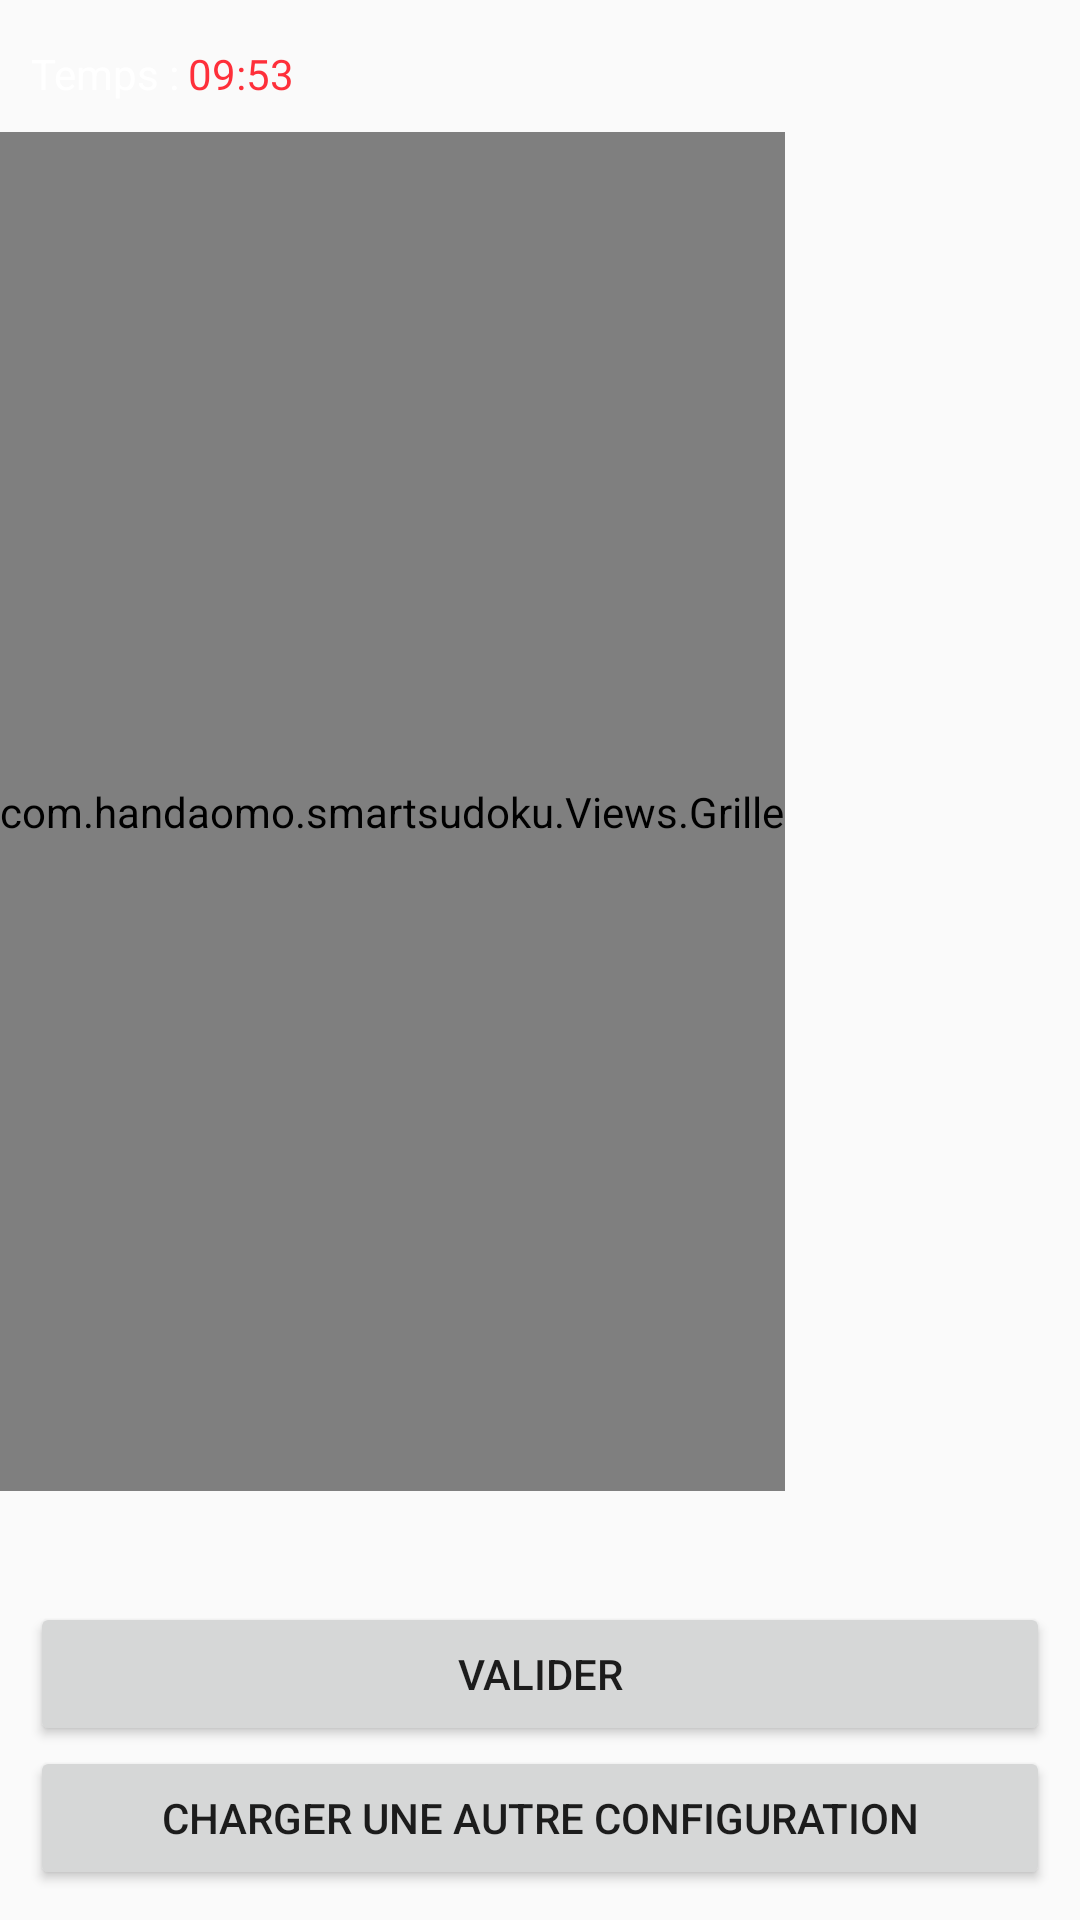

This screen was rendered from an Android layout file. Write that file and the resources it references.
<!-- AndroidManifest.xml: application theme AppTheme -->
<!-- res/layout/fragment_game.xml -->
<?xml version="1.0" encoding="utf-8"?>
<LinearLayout xmlns:android="http://schemas.android.com/apk/res/android"
    xmlns:tools="http://schemas.android.com/tools"
    android:layout_width="match_parent"
    android:layout_height="match_parent"
    android:orientation="vertical"
    android:paddingTop="10dp"
    tools:context=".Fragments.GameFragment">

    <LinearLayout
        android:layout_width="match_parent"
        android:layout_height="wrap_content"
        android:orientation="horizontal"
        android:layout_marginTop="5dp"
        android:layout_marginRight="10dp"
        android:layout_marginLeft="10dp"
        android:layout_marginBottom="10dp">

        <TextView
            android:layout_width="wrap_content"
            android:layout_height="wrap_content"
            android:textAlignment="textEnd"
            android:textSize="14sp"
            android:text="Temps : "
            android:textColor="@color/white"/>

        <TextView
            android:id="@+id/timerTxt"
            android:layout_width="wrap_content"
            android:layout_height="wrap_content"
            android:textAlignment="textStart"
            android:textSize="14sp"
            android:text="09:53"
            android:textColor="@color/red"/>

        <TextView
            android:layout_weight="1"
            android:id="@+id/currentUserTxt"
            android:layout_width="0dp"
            android:layout_height="wrap_content"
            android:textAlignment="textEnd"
            android:textSize="14sp"
            android:textColor="@color/white"
            />
    </LinearLayout>

    <view
        android:id="@+id/sudoku_grid"
        class="com.handaomo.smartsudoku.Views.Grille"
        android:layout_width="wrap_content"
        android:layout_height="0dp"
        android:layout_weight="1" />

    <TextView
        android:id="@+id/gameResult"
        android:textSize="20sp"
        android:textAlignment="center"
        android:textColor="@color/white"
        android:layout_width="match_parent"
        android:layout_height="wrap_content" />

    <Button
        android:id="@+id/confirmBtn"
        android:layout_width="match_parent"
        android:layout_height="wrap_content"
        android:layout_marginTop="10dp"
        android:layout_marginLeft="10dp"
        android:layout_marginRight="10dp"
        android:text="@string/confirm" />

    <Button
        android:id="@+id/reloadBtn"
        android:layout_width="match_parent"
        android:layout_height="wrap_content"
        android:layout_marginBottom="10dp"
        android:layout_marginLeft="10dp"
        android:layout_marginRight="10dp"
        android:text="@string/load_new_config" />
</LinearLayout>
<!-- resources referenced by this layout -->
<resources>
  <color name="red">#cfff000d</color>
  <color name="white">#ffffff</color>
  <string name="confirm">Valider</string>
  <string name="load_new_config">Charger une autre configuration</string>
  <style name="AppTheme" parent="Theme.AppCompat.Light.NoActionBar">
          
          <item name="colorPrimary">@color/colorPrimary</item>
          <item name="colorPrimaryDark">@color/colorPrimaryDark</item>
          <item name="colorAccent">@color/colorAccent</item>
      </style>
  <color name="colorPrimary">#171717</color>
  <color name="colorPrimaryDark">#131212</color>
  <color name="colorAccent">#2980b9</color>
</resources>
